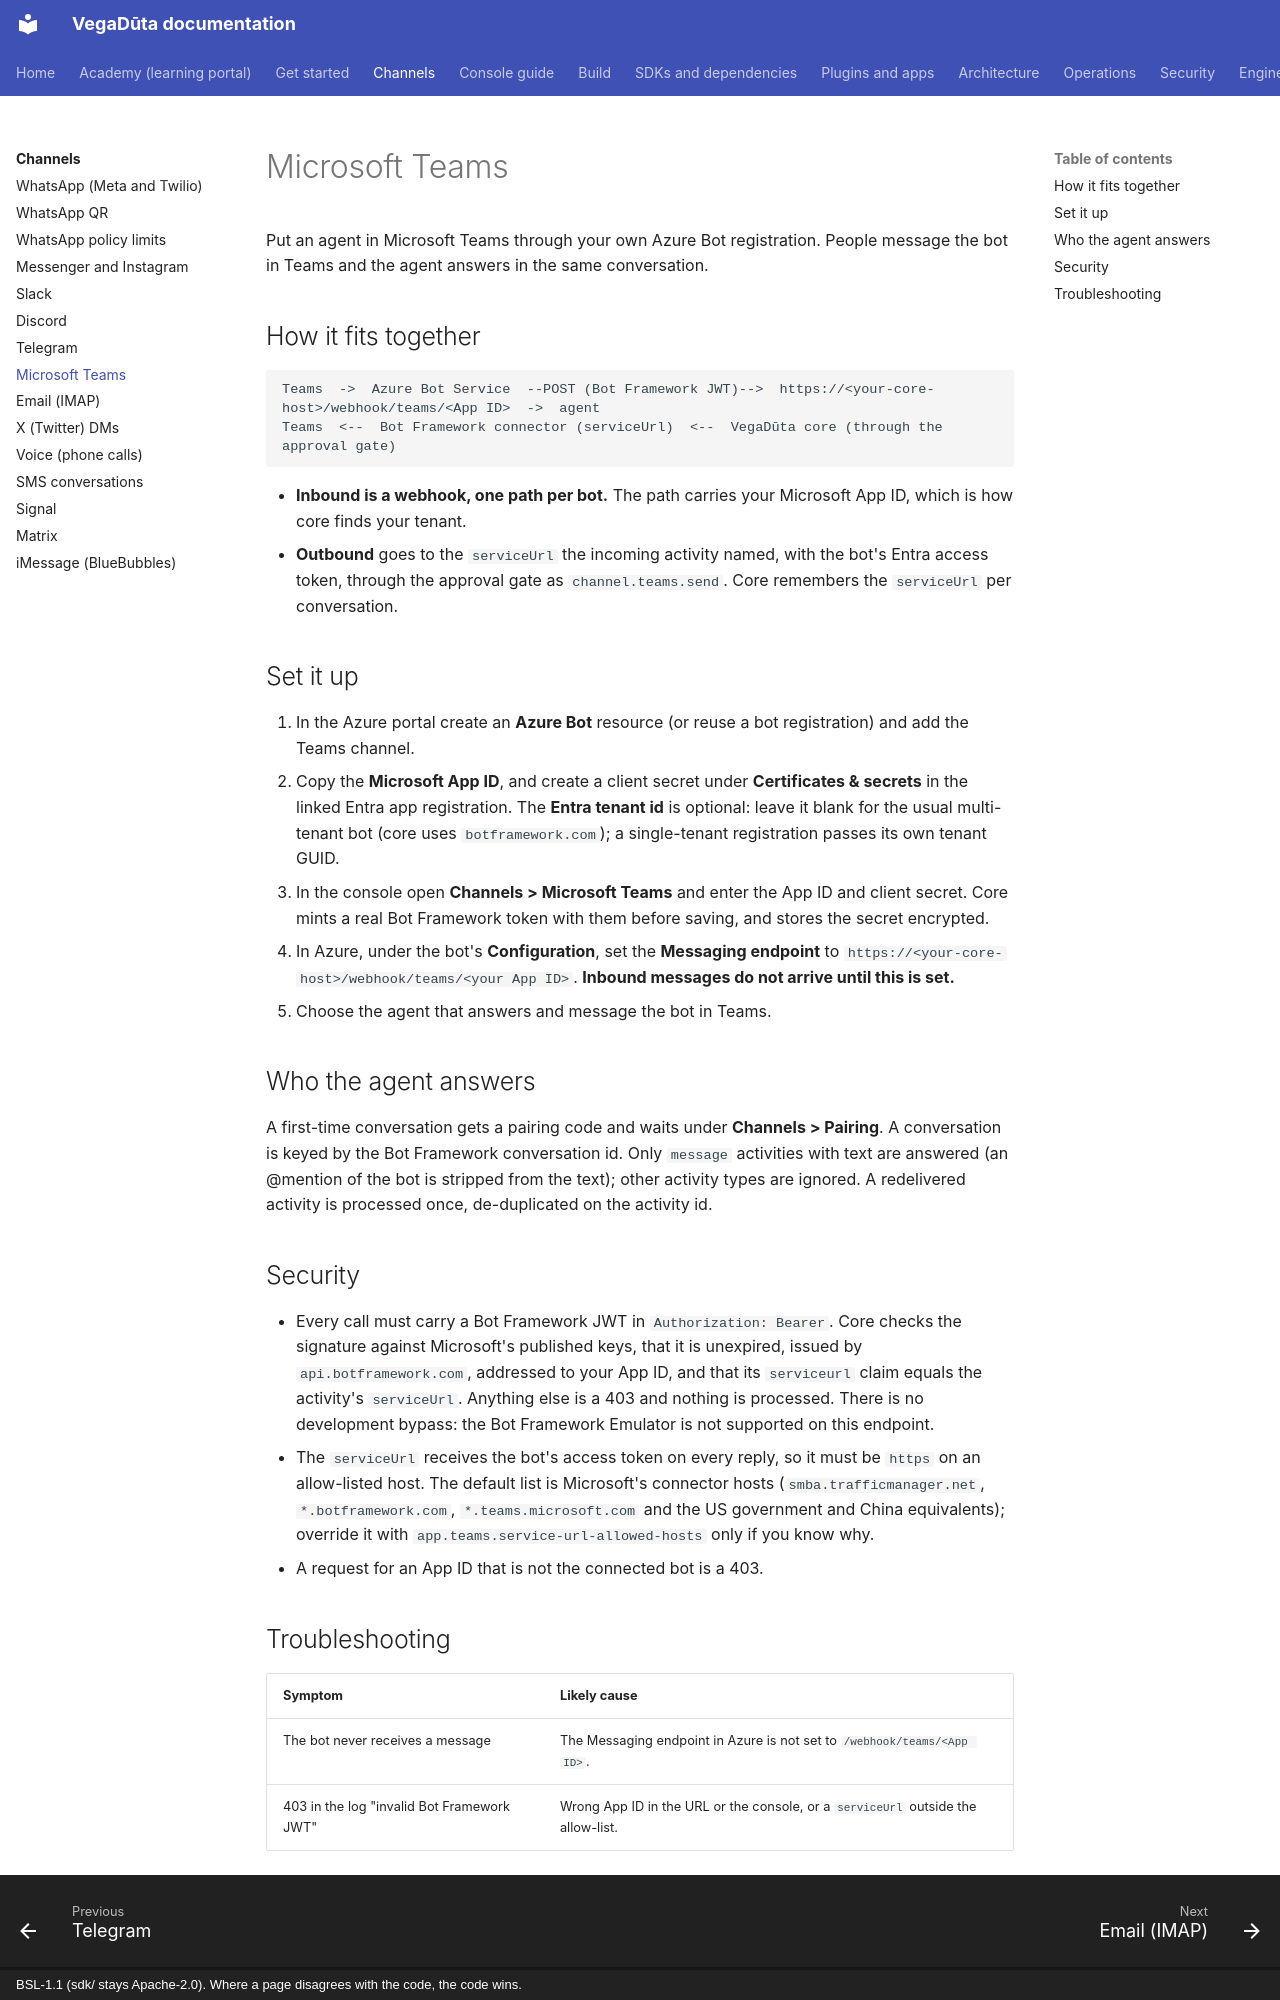

repository: CD-LC/vegaduta · page: channels/teams/index.html · generator: mkdocs · copyright: BSL-1.1 (sdk/ stays Apache-2.0). Where a page disagrees with the code, the code wins.

# Microsoft Teams

Put an agent in Microsoft Teams through your own Azure Bot registration. People message the bot in Teams and the
agent answers in the same conversation.

## How it fits together

```
Teams  ->  Azure Bot Service  --POST (Bot Framework JWT)-->  https://<your-core-host>/webhook/teams/<App ID>  ->  agent
Teams  <--  Bot Framework connector (serviceUrl)  <--  VegaDūta core (through the approval gate)
```

* **Inbound is a webhook, one path per bot.** The path carries your Microsoft App ID, which is how core finds your
  tenant.
* **Outbound** goes to the `serviceUrl` the incoming activity named, with the bot's Entra access token, through the
  approval gate as `channel.teams.send`. Core remembers the `serviceUrl` per conversation.

## Set it up

1. In the Azure portal create an **Azure Bot** resource (or reuse a bot registration) and add the Teams channel.
2. Copy the **Microsoft App ID**, and create a client secret under **Certificates & secrets** in the linked Entra
   app registration. The **Entra tenant id** is optional: leave it blank for the usual multi-tenant bot (core uses
   `botframework.com`); a single-tenant registration passes its own tenant GUID.
3. In the console open **Channels > Microsoft Teams** and enter the App ID and client secret. Core mints a real Bot
   Framework token with them before saving, and stores the secret encrypted.
4. In Azure, under the bot's **Configuration**, set the **Messaging endpoint** to
   `https://<your-core-host>/webhook/teams/<your App ID>`. **Inbound messages do not arrive until this is set.**
5. Choose the agent that answers and message the bot in Teams.

## Who the agent answers

A first-time conversation gets a pairing code and waits under **Channels > Pairing**. A conversation is keyed by the
Bot Framework conversation id. Only `message` activities with text are answered (an @mention of the bot is stripped
from the text); other activity types are ignored. A redelivered activity is processed once, de-duplicated on the
activity id.

## Security

* Every call must carry a Bot Framework JWT in `Authorization: Bearer`. Core checks the signature against
  Microsoft's published keys, that it is unexpired, issued by `api.botframework.com`, addressed to your App ID, and
  that its `serviceurl` claim equals the activity's `serviceUrl`. Anything else is a 403 and nothing is processed.
  There is no development bypass: the Bot Framework Emulator is not supported on this endpoint.
* The `serviceUrl` receives the bot's access token on every reply, so it must be `https` on an allow-listed host.
  The default list is Microsoft's connector hosts (`smba.trafficmanager.net`, `*.botframework.com`,
  `*.teams.microsoft.com` and the US government and China equivalents); override it with
  `app.teams.service-url-allowed-hosts` only if you know why.
* A request for an App ID that is not the connected bot is a 403.
